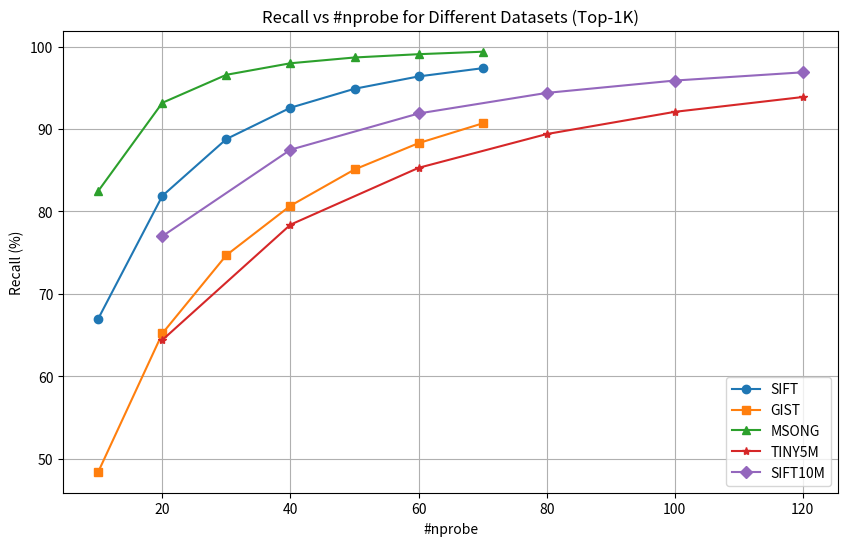

The matplotlib source for this figure:
import matplotlib.pyplot as plt

# SIFT dataset
sift_nprobe = [10, 20, 30, 40, 50, 60, 70]
sift_recall = [67.0, 81.9, 88.8, 92.6, 94.9, 96.4, 97.4]

# GIST dataset
gist_nprobe = [10, 20, 30, 40, 50, 60, 70]
gist_recall = [48.4, 65.2, 74.7, 80.7, 85.1, 88.3, 90.7]

# MSONG dataset
msong_nprobe = [10, 20, 30, 40, 50, 60, 70]
msong_recall = [82.5, 93.2, 96.6, 98.0, 98.7, 99.1, 99.4]

# TINY5M dataset
tiny5m_nprobe = [20, 40, 60, 80, 100, 120]
tiny5m_recall = [64.4, 78.4, 85.3, 89.4, 92.1, 93.9]

# SIFT10M dataset
sift10m_nprobe = [20, 40, 60, 80, 100, 120]
sift10m_recall = [77.0, 87.5, 91.9, 94.4, 95.9, 96.9]

plt.figure(figsize=(10, 6))

plt.plot(sift_nprobe, sift_recall, marker='o', label='SIFT')
plt.plot(gist_nprobe, gist_recall, marker='s', label='GIST')
plt.plot(msong_nprobe, msong_recall, marker='^', label='MSONG')
plt.plot(tiny5m_nprobe, tiny5m_recall, marker='*', label='TINY5M')
plt.plot(sift10m_nprobe, sift10m_recall, marker='D', label='SIFT10M')

plt.xlabel('#nprobe')
plt.ylabel('Recall (%)')
plt.grid(True)
plt.legend()
plt.title('Recall vs #nprobe for Different Datasets (Top-1K)')

plt.savefig('ivf_distribution_top1K.png', dpi=400)
